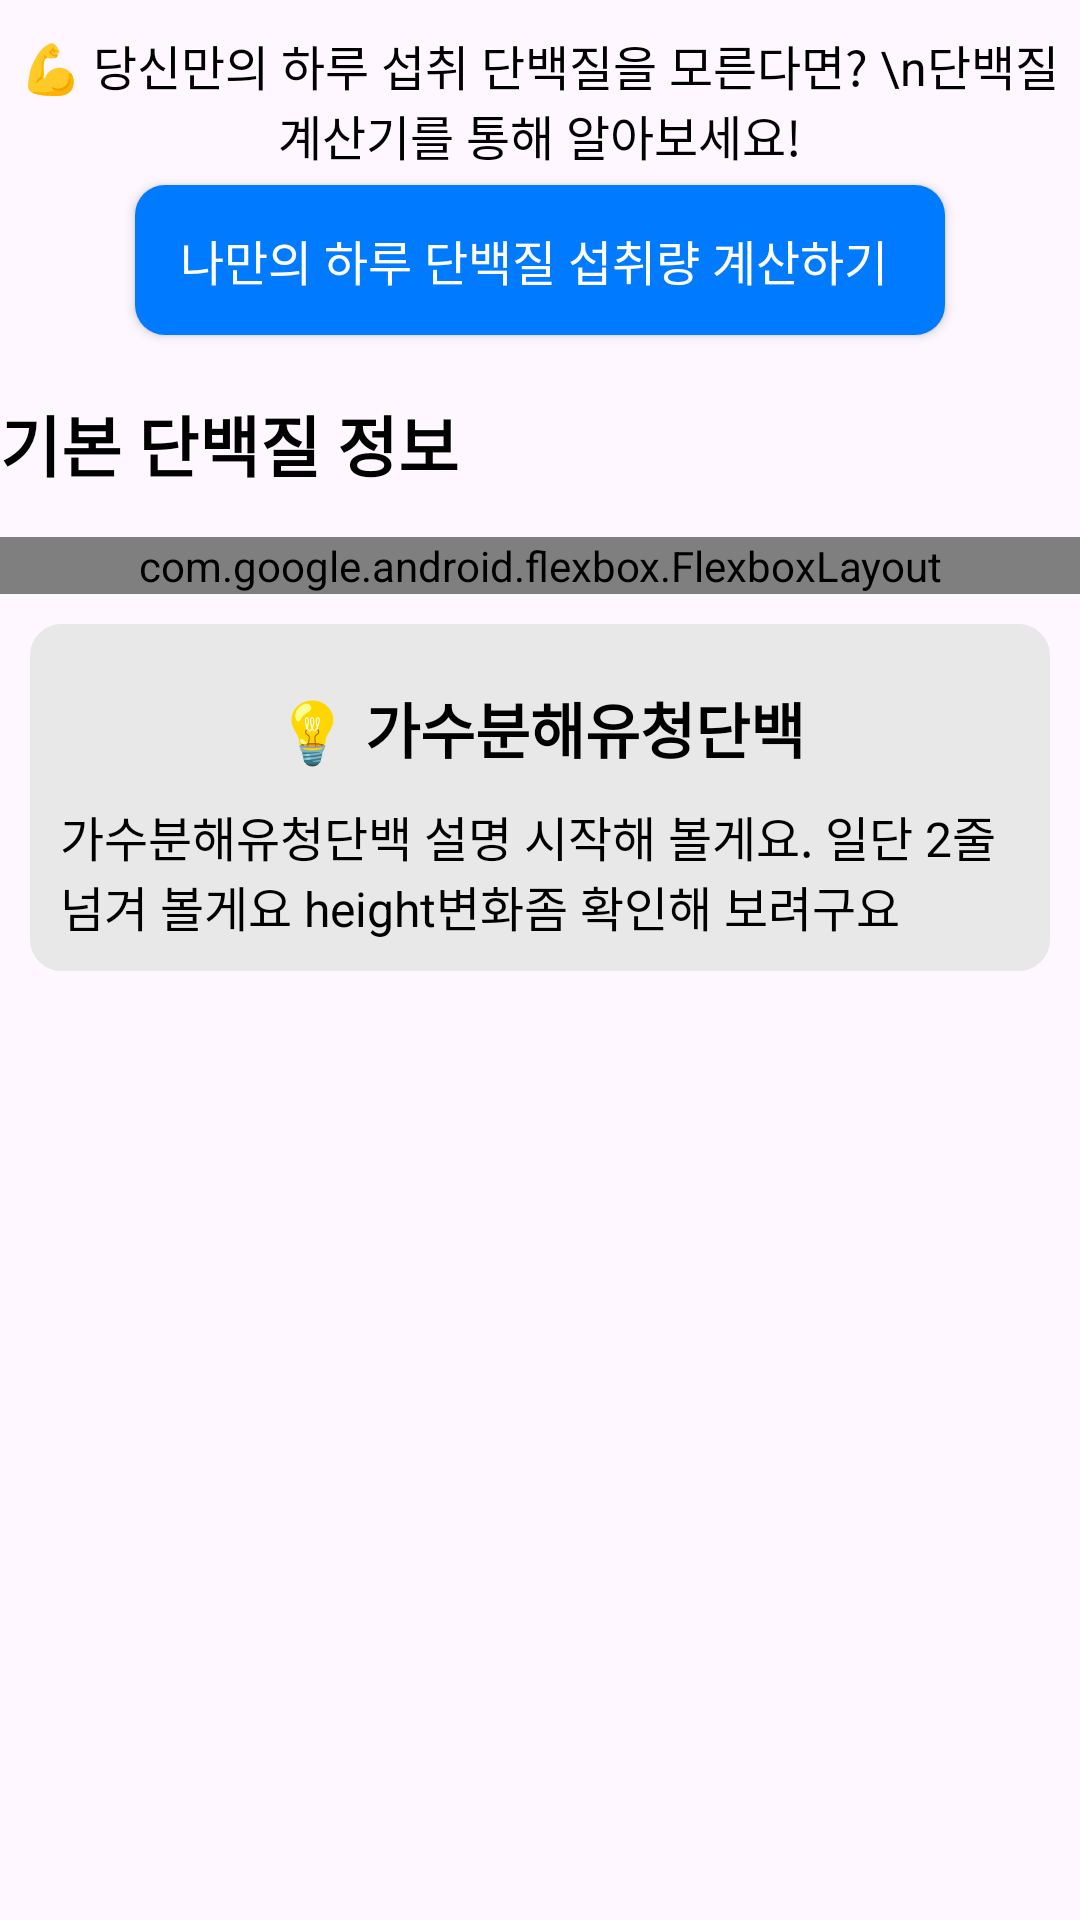

Android layout source for this screen:
<!-- AndroidManifest.xml: application theme Theme.ProteinPro -->
<!-- res/layout/fragment_protein_information.xml -->
<?xml version="1.0" encoding="utf-8"?>
<FrameLayout xmlns:android="http://schemas.android.com/apk/res/android"
    xmlns:tools="http://schemas.android.com/tools"
    android:layout_width="match_parent"
    android:layout_height="match_parent"
    xmlns:app="http://schemas.android.com/apk/res-auto"
    tools:context=".view.main.search.FragmentProteinInformation">
    <LinearLayout
        android:id="@+id/linear_layout"
        android:layout_width="match_parent"
        android:layout_height="match_parent"
        android:orientation="vertical">


        <LinearLayout
            android:id="@+id/isLogin_LL"
            android:layout_width="match_parent"
            android:layout_height="wrap_content"
            android:layout_marginTop="10dp"
            android:visibility="gone"
            android:orientation="vertical">
            <TextView
                android:layout_width="match_parent"
                android:layout_height="wrap_content"
                android:text="나의 단백질 정보"
                android:textColor="@color/black"
                android:textStyle="bold"
                android:textSize="22sp"
                android:layout_marginVertical="15dp"
                />

            <LinearLayout
                android:layout_width="match_parent"
                android:layout_height="wrap_content"
                android:layout_marginVertical="10dp"
                android:layout_margin="15dp"
                android:orientation="horizontal">

                <TextView
                    android:layout_marginLeft="10dp"
                    android:layout_weight="1"
                    android:layout_width="wrap_content"
                    android:layout_height="wrap_content"
                    android:textColor="@color/black"
                    android:textSize="18sp"
                    android:text="제품 함유량"/>
                <TextView
                    android:layout_weight="1"
                    android:layout_width="wrap_content"
                    android:layout_height="wrap_content"
                    android:layout_marginLeft="50dp"
                    android:textAlignment="textEnd"
                    android:textSize="18sp"
                    android:textColor="@color/black"
                    android:text="하루 필수 섭취량"/>

            </LinearLayout>

            <View
                android:layout_width="match_parent"
                android:layout_height="2px"
                android:background="#C6C6C8"
                android:layout_marginVertical="5dp"/>

            <LinearLayout

                android:layout_width="match_parent"
                android:layout_height="match_parent"
                android:layout_marginHorizontal="50dp"

                android:orientation="horizontal">

                <TextView
                    android:layout_weight="1"
                    android:id="@+id/containedProtein_TV"
                    android:layout_width="wrap_content"
                    android:layout_height="wrap_content"
                    android:textSize="18sp"
                    android:textColor="@color/black"
                    android:text="20g"/>
                <TextView
                    android:layout_width="wrap_content"
                    android:layout_height="wrap_content"
                    android:textSize="18sp"
                    android:textColor="@color/black"
                    android:text="/"/>
                <TextView
                    android:layout_weight="1"
                    android:id="@+id/requiredIntake_TV"
                    android:layout_width="wrap_content"
                    android:layout_height="wrap_content"
                    android:textAlignment="textEnd"
                    android:textSize="18sp"
                    android:textColor="@color/black"
                    android:text="55g"/>

            </LinearLayout>
        </LinearLayout>
        <LinearLayout
            android:id="@+id/nonData_LL"
            android:orientation="vertical"
            android:layout_width="match_parent"
            android:layout_height="wrap_content"
            android:layout_marginTop="10dp"
            android:gravity="center_horizontal">

            <TextView
                android:layout_width="wrap_content"
                android:layout_height="wrap_content"
                android:textColor="@color/black"
                android:textSize="16sp"
                android:textAlignment="center"
                android:text="💪 당신만의 하루 섭취 단백질을 모른다면? \n단백질 계산기를 통해 알아보세요!"
                />
            <androidx.appcompat.widget.AppCompatButton
                android:layout_width="wrap_content"
                android:layout_height="50dp"
                android:layout_margin="5dp"
                android:paddingHorizontal="15dp"
                android:background="@drawable/btn_ripple"
                android:text="나만의 하루 단백질 섭취량 계산하기 "
                android:textColor="@drawable/txt_color"
                android:textSize="16sp"/>

        </LinearLayout>>

        <TextView
            android:layout_width="wrap_content"
            android:layout_height="wrap_content"
            android:text="기본 단백질 정보"
            android:textColor="@color/black"
            android:textStyle="bold"
            android:layout_marginVertical="15dp"
            android:textSize="22sp"/>
        <com.google.android.flexbox.FlexboxLayout
            android:id="@+id/proteinData_FBL"
            android:layout_width="match_parent"
            android:layout_height="wrap_content"
            app:flexWrap="wrap"
            app:justifyContent="center"
            >

        </com.google.android.flexbox.FlexboxLayout>

        <LinearLayout
            android:id="@+id/protein_data_result_LL"
            android:layout_width="match_parent"
            android:layout_height="wrap_content"
            android:layout_margin="10dp"
            android:padding="10dp"
            android:gravity="center_horizontal"
            android:background="@drawable/round_background_border_gray"
            android:orientation="vertical">

            <TextView
                android:id="@+id/title_TV"
                android:layout_width="wrap_content"
                android:layout_height="wrap_content"
                android:textSize="20sp"
                android:textStyle="bold"
                android:textColor="@color/black"
                android:layout_margin="10dp"
                android:text="💡 가수분해유청단백"/>

            <TextView
                android:id="@+id/desc_TV"
                android:layout_width="wrap_content"
                android:layout_height="wrap_content"
                android:textSize="16sp"
                android:textColor="@color/black"
                android:text="가수분해유청단백 설명 시작해 볼게요. 일단 2줄 넘겨 볼게요 height변화좀 확인해 보려구요 "/>

        </LinearLayout>
    </LinearLayout>
</FrameLayout>
<!-- resources referenced by this layout -->
<resources>
  <color name="black">#FF000000</color>
  <!-- drawable btn_ripple (drawable) -->
  <?xml version="1.0" encoding="utf-8"?>
  <ripple xmlns:android="http://schemas.android.com/apk/res/android"
      android:color="@color/white">
      <item android:drawable="@drawable/btn_ok"/>
  </ripple>
  <!-- drawable round_background_border_gray (drawable) -->
  <?xml version="1.0" encoding="utf-8"?>
  <shape xmlns:android="http://schemas.android.com/apk/res/android"
      android:shape="rectangle" >
      <solid android:color="#E8E8E8" />
      <corners
          android:radius="10dp"/>
      <stroke
          android:width="1dp"
          android:color="#E8E8E8" />
  </shape>
  <!-- drawable txt_color (drawable) -->
  <?xml version="1.0" encoding="utf-8"?>
  <selector xmlns:android="http://schemas.android.com/apk/res/android">
      <item android:state_enabled="true"
          android:color="#FFFFFF" />
      <item android:state_enabled="false"
          android:color="#AEAEAE" />
  </selector>
  <style name="Theme.ProteinPro" parent="Base.Theme.ProteinPro" />
  <color name="white">#FFFFFFFF</color>
  <!-- drawable btn_ok (drawable) -->
  <?xml version="1.0" encoding="utf-8"?>
  <selector xmlns:android="http://schemas.android.com/apk/res/android">
      <item
          android:state_enabled="true"
          android:drawable="@drawable/btn_normal"/>
      <item
          android:state_enabled="false"
          android:drawable="@drawable/btn_disable"/>
  </selector>
  <style name="Base.Theme.ProteinPro" parent="Theme.Material3.DayNight.NoActionBar">
          
          
          <item name="android:textColor">#000000</item>
      </style>
  <!-- drawable btn_normal (drawable) -->
  <?xml version="1.0" encoding="utf-8"?>
  <shape xmlns:android="http://schemas.android.com/apk/res/android">
      <solid android:color="#007AFF"/>
      <corners
          android:bottomLeftRadius="10dp"
          android:bottomRightRadius="10dp"
          android:topLeftRadius="10dp"
          android:topRightRadius="10dp"/>
  </shape>
  <!-- drawable btn_disable (drawable) -->
  <?xml version="1.0" encoding="utf-8"?>
  <shape xmlns:android="http://schemas.android.com/apk/res/android">
      <solid android:color="#5C76D3"/>
      <corners
          android:bottomLeftRadius="10dp"
          android:bottomRightRadius="10dp"
          android:topLeftRadius="10dp"
          android:topRightRadius="10dp"/>
  </shape>
</resources>
